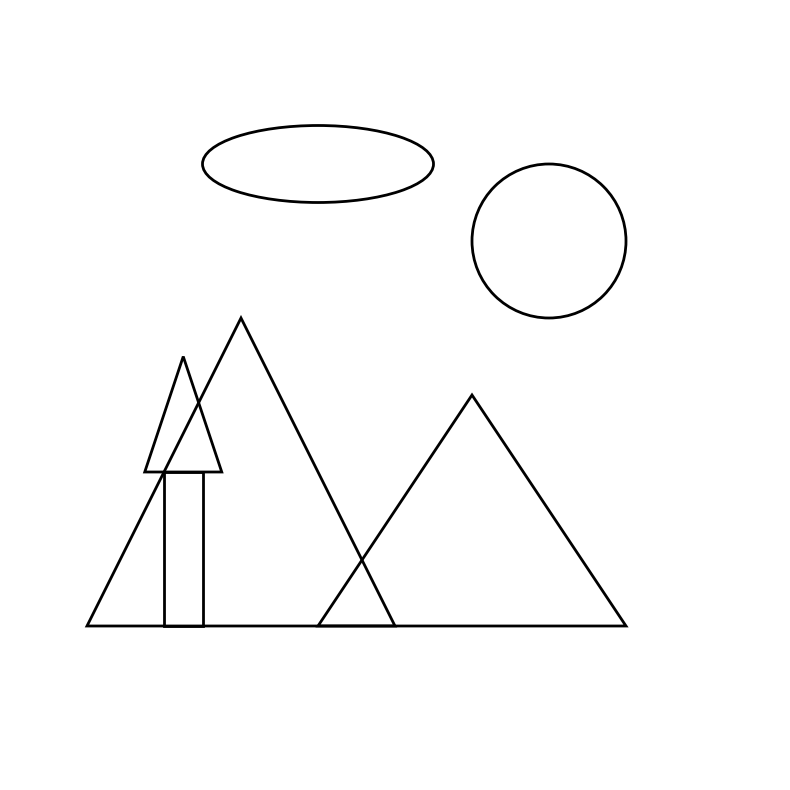

This figure's Python source:
import matplotlib.pyplot as plt
print(plt.style.available)
from matplotlib.patches import Polygon, Circle, Rectangle, Ellipse

def draw_coloring_nature_scene():
    # 스타일 설정
    plt.style.use('seaborn-v0_8-pastel')

    fig, ax = plt.subplots(figsize=(8, 8))
    
    # 산 그리기 (두 개의 산)
    mountain1 = Polygon([[1, 2], [3, 6], [5, 2]], closed=True, fill=False, edgecolor='black', linewidth=2)
    mountain2 = Polygon([[4, 2], [6, 5], [8, 2]], closed=True, fill=False, edgecolor='black', linewidth=2)
    ax.add_patch(mountain1)
    ax.add_patch(mountain2)
    
    # 해 그리기 (원)
    sun = Circle((7, 7), 1, fill=False, edgecolor='black', linewidth=2)
    ax.add_patch(sun)
    
    # 나무 그리기 (나무 줄기와 잎)
    tree_trunk = Rectangle((2, 2), 0.5, 2, fill=False, edgecolor='black', linewidth=2)
    ax.add_patch(tree_trunk)
    tree_leaves = Polygon([[1.75, 4], [2.25, 5.5], [2.75, 4]], closed=True, fill=False, edgecolor='black', linewidth=2)
    ax.add_patch(tree_leaves)
    
    # 구름 그리기 (타원)
    cloud = Ellipse((4, 8), width=3, height=1, angle=0, fill=False, edgecolor='black', linewidth=2)
    ax.add_patch(cloud)
    
    # 플롯 설정
    ax.set_xlim(0, 10)
    ax.set_ylim(0, 10)
    ax.set_aspect('equal')
    ax.axis('off')
    
    # 레이아웃 조정
    fig.tight_layout()
    plt.show()

draw_coloring_nature_scene()